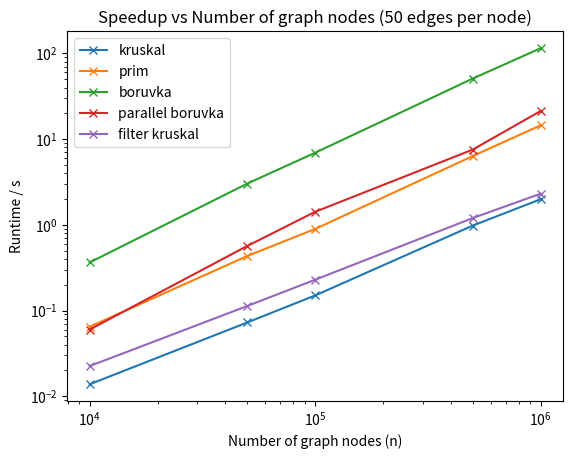

The matplotlib source for this figure:
import numpy as np
import matplotlib.pyplot as plt

n = np.array([10000, 50000, 100000, 500000, 1000000])

boruvka = np.array([3.64e-01, 3.03e+00, 6.94e+00, 5.09e+01, 1.15e+02])
filter_kruskal_one = np.array([1.38e-02, 7.26e-02, 1.50e-01, 9.80e-01, 1.99e+00])
prim = np.array([6.48e-02, 4.33e-01, 8.96e-01, 6.35e+00, 1.45e+01])

filter_kruskal_six = np.array([2.25e-02, 1.13e-01, 2.29e-01, 1.20e+00, 2.31e+00])

#parallel_boruvka_one = np.array([3.63e-01, 3.27e+00, 7.34e+00, 5.27e+01, 1.23e+02])
#parallel_boruvka_three = np.array([1.41e-01, 1.35e+00, 2.83e+00, 1.91e+01, 4.76e+01])
#parallel_boruvka_six = np.array([8.95e-02, 8.37e-01, 1.55e+00, 1.19e+01, 2.91e+01])
parallel_boruvka_twelve = np.array([6.00e-02, 5.67e-01, 1.42e+00, 7.55e+00, 2.13e+01])
#parallel_boruvka_twentyfour = np.array([6.92e-02, 5.81e-01, 1.15e+00, 8.27e+00, 1.72e+01])

#normal_kruskal = np.array([3.91e-02, 2.23e-01, 4.79e-01, 2.66e+00, 5.55e+00])
#filter_kruskal_one = np.array([1.38e-02, 7.26e-02, 1.50e-01, 9.80e-01, 1.99e+00])
#filter_kruskal_two = np.array([2.60e-02, 1.33e-01, 2.78e-01, 1.51e+00, 2.92e+00])
#filter_kruskal_four = np.array([2.29e-02, 1.19e-01, 2.47e-01, 1.28e+00, 2.49e+00])
#filter_kruskal_six = np.array([2.25e-02, 1.13e-01, 2.29e-01, 1.20e+00, 2.31e+00])

#normal_kruskal = np.array([3.91e-02, 2.23e-01, 4.79e-01, 2.66e+00, 5.55e+00])
#filter_kruskal_one = np.array([1.18e-02, 7.75e-02, 1.57e-01, 9.84e-01, 2.12e+00])
#filter_kruskal_two = np.array([2.72e-02, 1.44e-01, 2.84e-01, 1.41e+00, 2.93e+00])
#filter_kruskal_four = np.array([2.53e-02, 1.33e-01, 2.85e-01, 1.32e+00, 2.80e+00])
#filter_kruskal_six = np.array([2.90e-02, 1.31e-01, 2.70e-01, 1.30e+00, 2.62e+00])

#plt.title("Estimated latency per byte vs number of bytes sent")
#plt.xlabel("Estimated latency per byte / s")
#plt.ylabel("Number of bytes sent")
#latency = []
#for (num_bytes, send_time) in data.items():
#	if (num_bytes != 1):
#		latency.append(np.mean((send_time[2:6] - send_one[2:6]) / (num_bytes - 1)))
#x_pos = np.arange(len(latency))
#plt.bar(x_pos, latency)
#plt.yscale('log')
#plt.xticks(x_pos, ['100', '1000', '10000', '100000'])
#plt.show()

#plt.title("Estimated startup latency vs rank")
#plt.xlabel("Estimated startup latency / s")
#plt.ylabel("Rank")
#x_pos = np.arange(len(send_one))
#plt.bar(x_pos, send_one)
#plt.xticks(x_pos, ['0', '1', '2', '3', '4', '5'])
#plt.yscale('log')
#plt.show()

plt.title("Speedup vs Number of graph nodes (50 edges per node)")
plt.xlabel("Number of graph nodes (n)")
plt.ylabel("Runtime / s")

plt.plot(n, filter_kruskal_one, '-x')
plt.plot(n, prim, '-x')
plt.plot(n, boruvka, '-x')
plt.plot(n, parallel_boruvka_twelve, '-x')
plt.plot(n, filter_kruskal_six, '-x')

#plt.plot(n, boruvka, '-x')
#plt.plot(n, parallel_boruvka_one, '-x')
#plt.plot(n, parallel_boruvka_three, '-x')
#plt.plot(n, parallel_boruvka_six, '-x')
#plt.plot(n, parallel_boruvka_twelve, '-x')
#plt.plot(n, parallel_boruvka_twentyfour, '-x')

plt.legend(['kruskal', 'prim', 'boruvka', 'parallel boruvka', 'filter kruskal'])
#speedup = boruvka / parallel_boruvka_twelve
#print(speedup)
#plt.ylabel("Times speedup")
#x_pos = np.arange(len(speedup))
#print(x_pos)
#plt.bar(x_pos, speedup)
#plt.xticks(x_pos, ['10000', '50000', '100000', '500000', '1000000'])

plt.xscale('log')
plt.yscale('log')
plt.show()